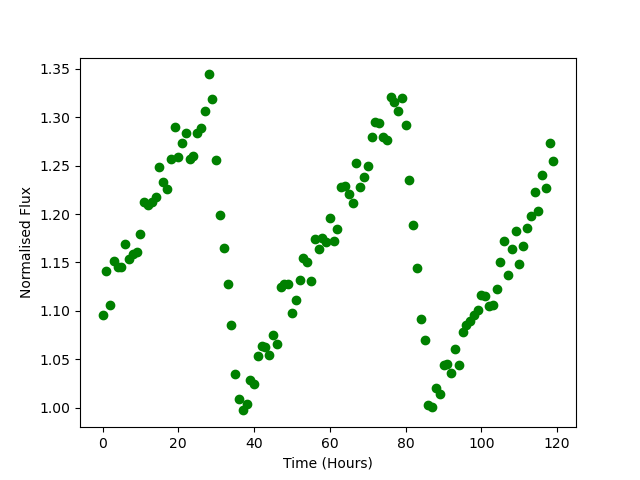

Data behind this chart, as committed beside it:
Time, Flux
0.0, 1.096
1.0, 1.141
2.0, 1.106
3.0, 1.151
4.0, 1.145
5.0, 1.146
6.0, 1.169
7.0, 1.154
8.0, 1.159
9.0, 1.161
10.0, 1.179
11.0, 1.212
12.0, 1.21
13.0, 1.212
14.0, 1.218
15.0, 1.249
16.0, 1.233
17.0, 1.226
18.0, 1.257
19.0, 1.29
20.0, 1.259
21.0, 1.273
22.0, 1.284
23.0, 1.257
24.0, 1.26
25.0, 1.283
26.0, 1.289
27.0, 1.306
28.0, 1.344
29.0, 1.319
30.0, 1.256
31.0, 1.199
32.0, 1.165
33.0, 1.127
34.0, 1.086
35.0, 1.034
36.0, 1.009
37.0, 0.9972
38.0, 1.003
39.0, 1.029
40.0, 1.025
41.0, 1.054
42.0, 1.064
43.0, 1.062
44.0, 1.054
45.0, 1.075
46.0, 1.066
47.0, 1.125
48.0, 1.128
49.0, 1.128
50.0, 1.097
51.0, 1.111
52.0, 1.132
53.0, 1.155
54.0, 1.151
55.0, 1.13
56.0, 1.174
57.0, 1.164
58.0, 1.176
59.0, 1.171
... 60 more rows
